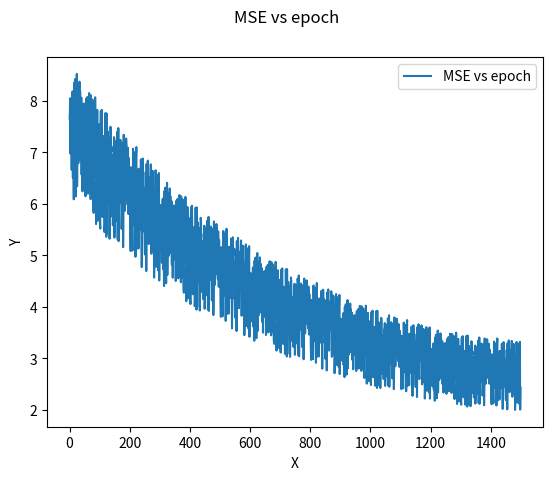

Here is the Python script that generated this plot:
import numpy as np
import matplotlib.pyplot as plt

N = 24
POINTS = 300
eta = 0.0001

def average(V):
  return sum(V) / len(V)

def phi(x):
  return np.tanh(x)

def phi_dash(x):
  return 1 / (np.cosh(x)**2)

def get_random():
  return np.random.uniform(0, 1)

def plot_mse_graph(mse_per_epoch):
  epochs = len(mse_per_epoch)
  plt.clf()
  plt.plot(range(epochs), mse_per_epoch,label="MSE vs epoch")

  plt.suptitle("MSE vs epoch")
  plt.xlabel('X')
  plt.ylabel('Y')
  plt.legend()
  plt.show()

def plot_graph(X, D, network=None):
  plt.clf()
  plt.scatter(X, D, label="The curve")

  if network is not None:
    Y = list(map(lambda x: network.get_network_output(x), X))
    plt.scatter(X, Y, label="The fitted curve")

  plt.suptitle("The curve")
  plt.xlabel('X')
  plt.ylabel('Y')
  plt.legend()
  plt.show()


class HW5:

  def get_network_output(self, x):
    I = np.tanh(self.W1.transpose() * x + self.B)
    Y = np.matmul(self.W2.transpose(), I) + self.b
    return Y

  def mse_avg(self):
    X, D, get_network_output = self.X, self.D, self.get_network_output
    return average([(D[i] - get_network_output(X[i]))**2 for i in range(POINTS)])

  def mse(self, d, x):
    return (d - self.get_network_output(x))**2

  def run_epoch(self, index):
    global eta
    x, d = self.X[index], self.D[index]
    W1, W2, B, b = self.W1, self.W2, self.B, self.b

    # print("x: {}".format(x))

    initial_mse = self.mse_avg()
    
    y = self.get_network_output(x)

    error_signal = (d - y)

    del_E_by_del_b = -(1)*(error_signal)

    del_E_by_del_B = -(1)*((error_signal)*W2*phi_dash(W1*x+B))

    del_E_by_del_W1 = -(x) * ((error_signal)*W2*phi_dash(W1*x+B))

    del_E_by_del_W2 = -(phi(W1*x+B))*(error_signal)

    self.b = b - eta * del_E_by_del_b
    self.B = B - eta * del_E_by_del_B

    self.W1 = W1 - eta * del_E_by_del_W1 
    self.W2 = W2 - eta * del_E_by_del_W2

    y = self.get_network_output(x)
    self.mse_per_epoch.append(y)

    current_mse = self.mse_avg()

    if current_mse > initial_mse:
      eta = 0.9 * eta

  def __init__(self):
    self.X = np.array([get_random() for i in range(POINTS)])
    self.V = np.array([np.random.uniform(-0.1, 0.1) for i in range(POINTS)])

    D = []
    for index in range(POINTS):
      x, v = self.X[index], self.V[index]
      D.append(np.sin(20 * x) + 3*x + v)
    self.D = np.array(D)

    self.W1 = np.array([get_random() for i in range(N)])
    self.W2 = np.array([get_random() for i in range(N)])
    self.B = np.array([get_random() for i in range(N)])
    self.b = get_random()

    self.mse_per_epoch = []

  def run(self):
    # plot_graph(self.X, self.D, self)
    # print(self.get_network_output(2))
    print("MSE: {}".format(self.mse_avg()))

    count = 0
    while count < POINTS * 5:
      self.run_epoch(count % POINTS)
      count = count + 1

    print("MSE: {}".format(self.mse_avg()))
    plot_graph(self.X, self.D, self)
    plot_mse_graph(self.mse_per_epoch)

hw5 = HW5()
hw5.run()





